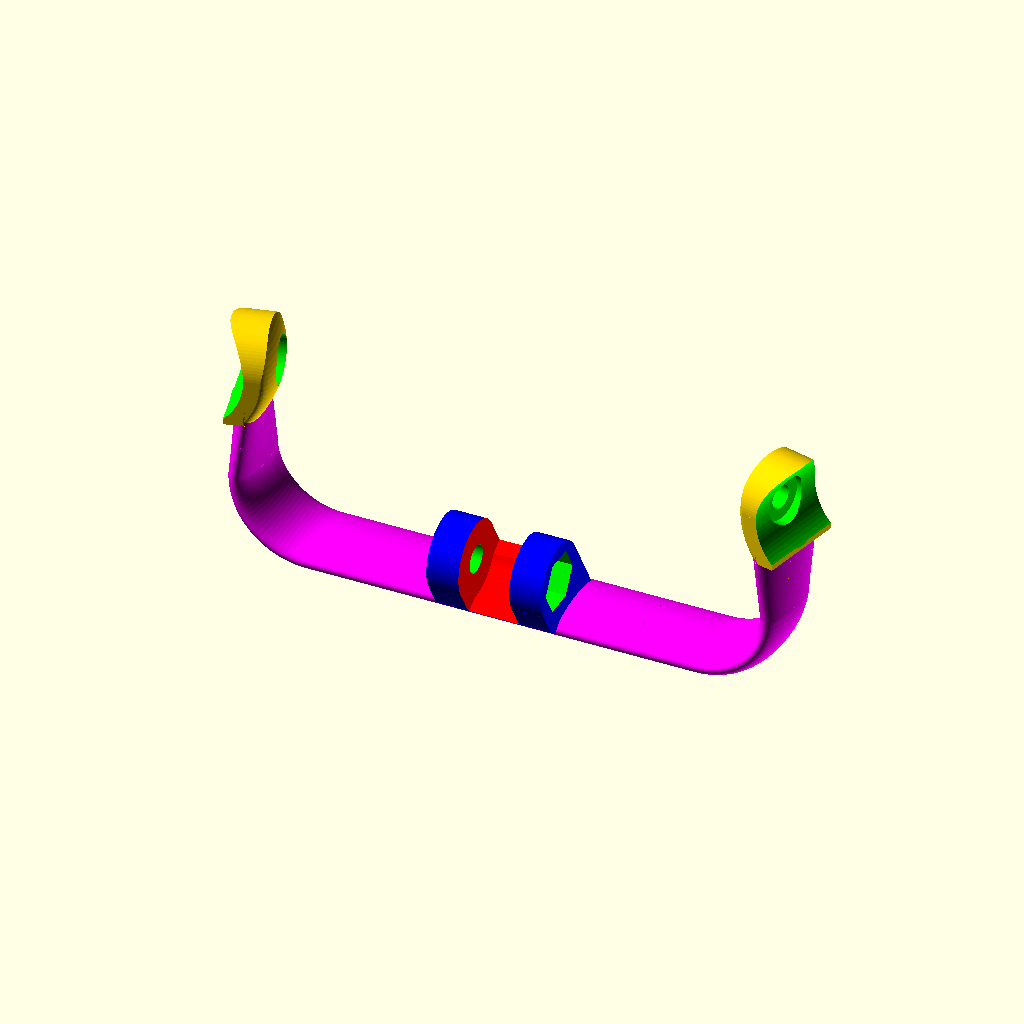
Cell 1: the model at its default parameters.
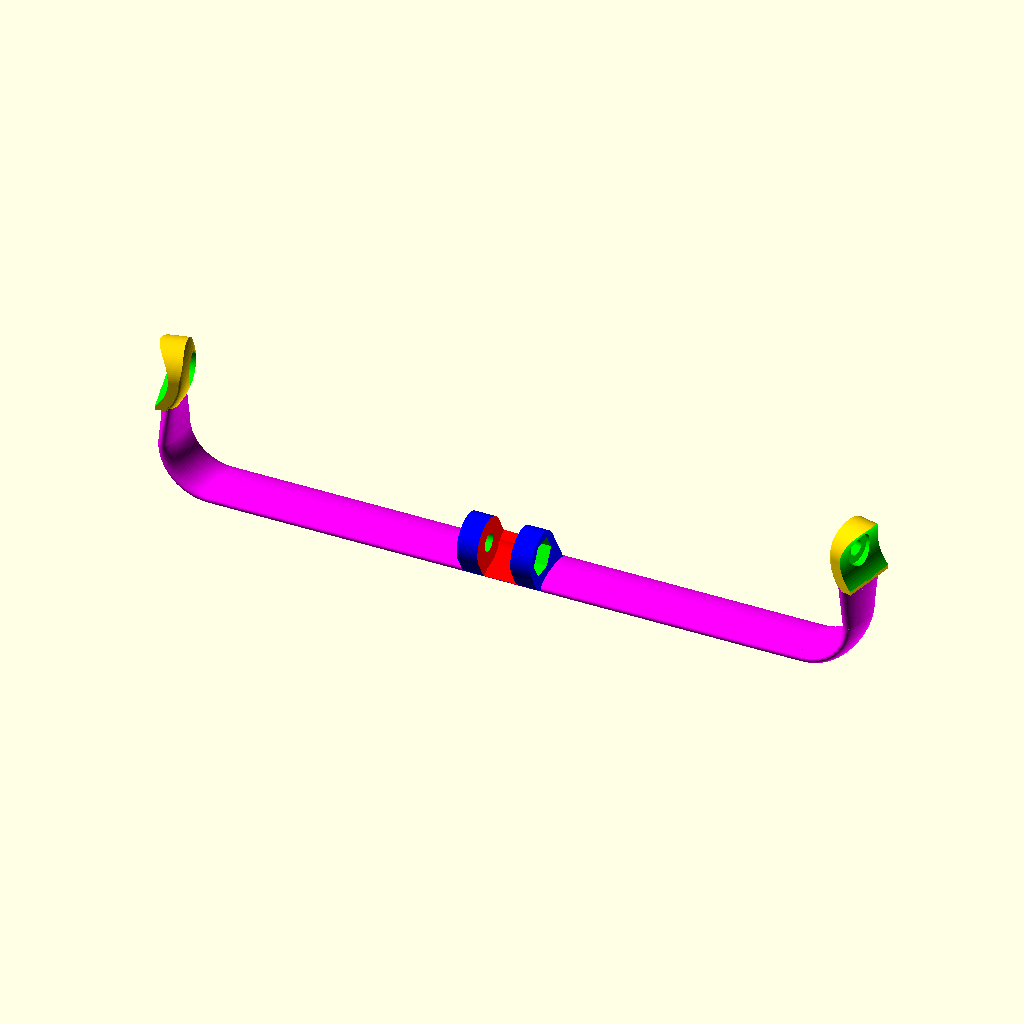
Cell 2: the same model with bracketWidth = 220.
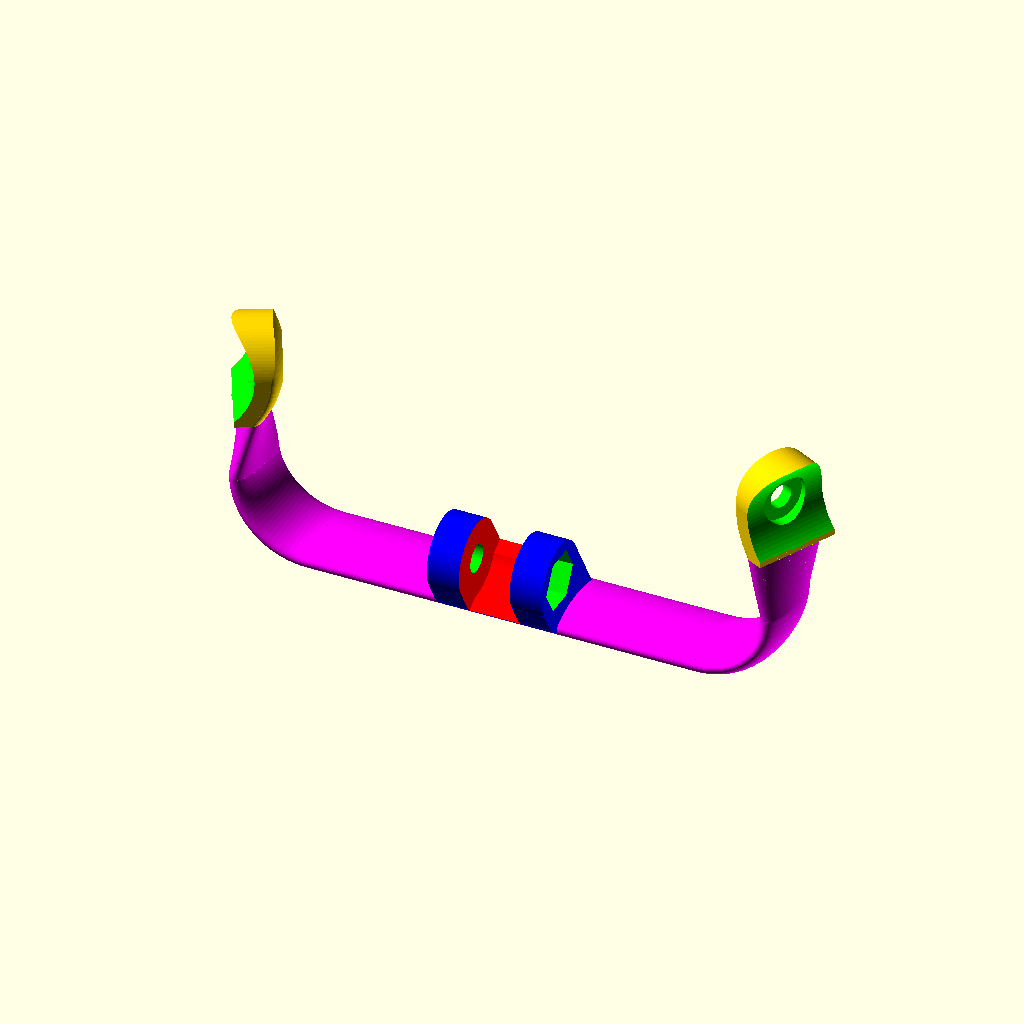
Cell 3: the same model with barAngleZ = 26.6.
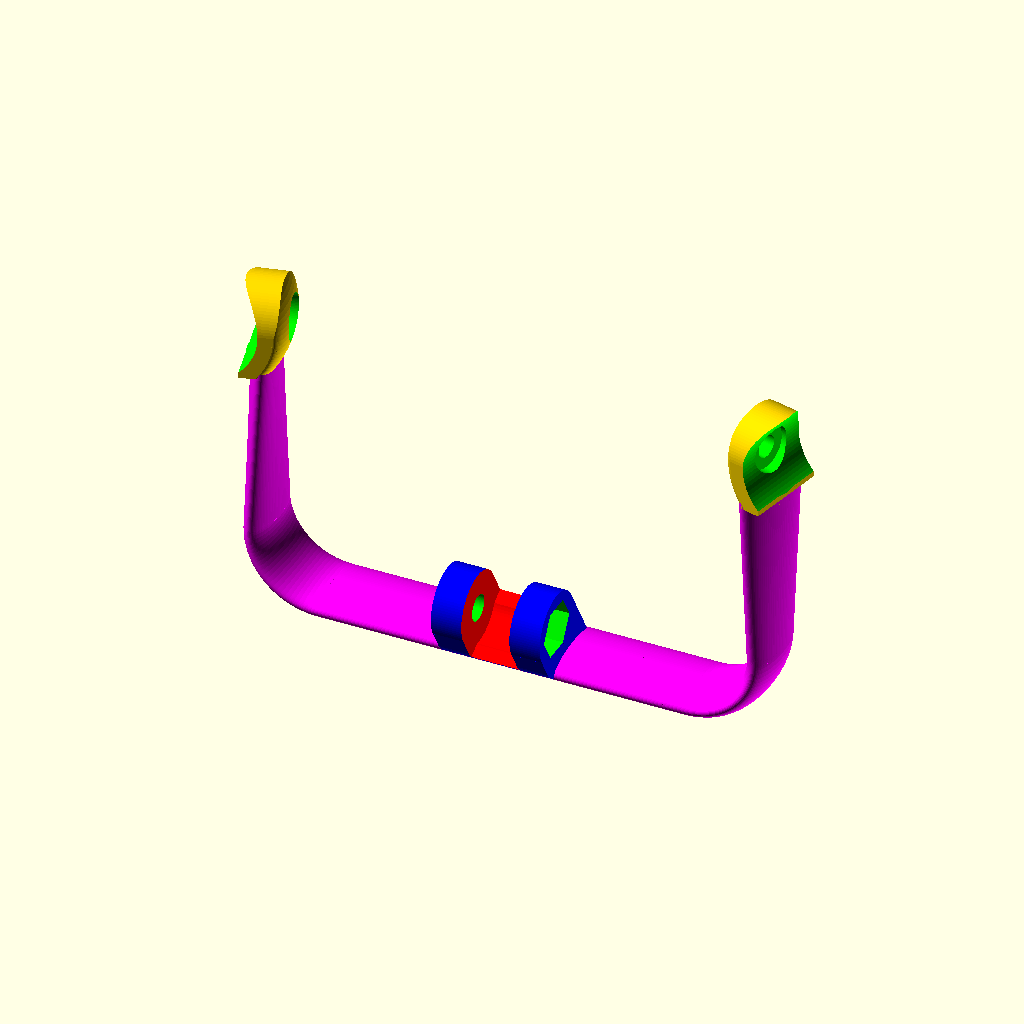
Cell 4: the same model with mountHeight = 50.
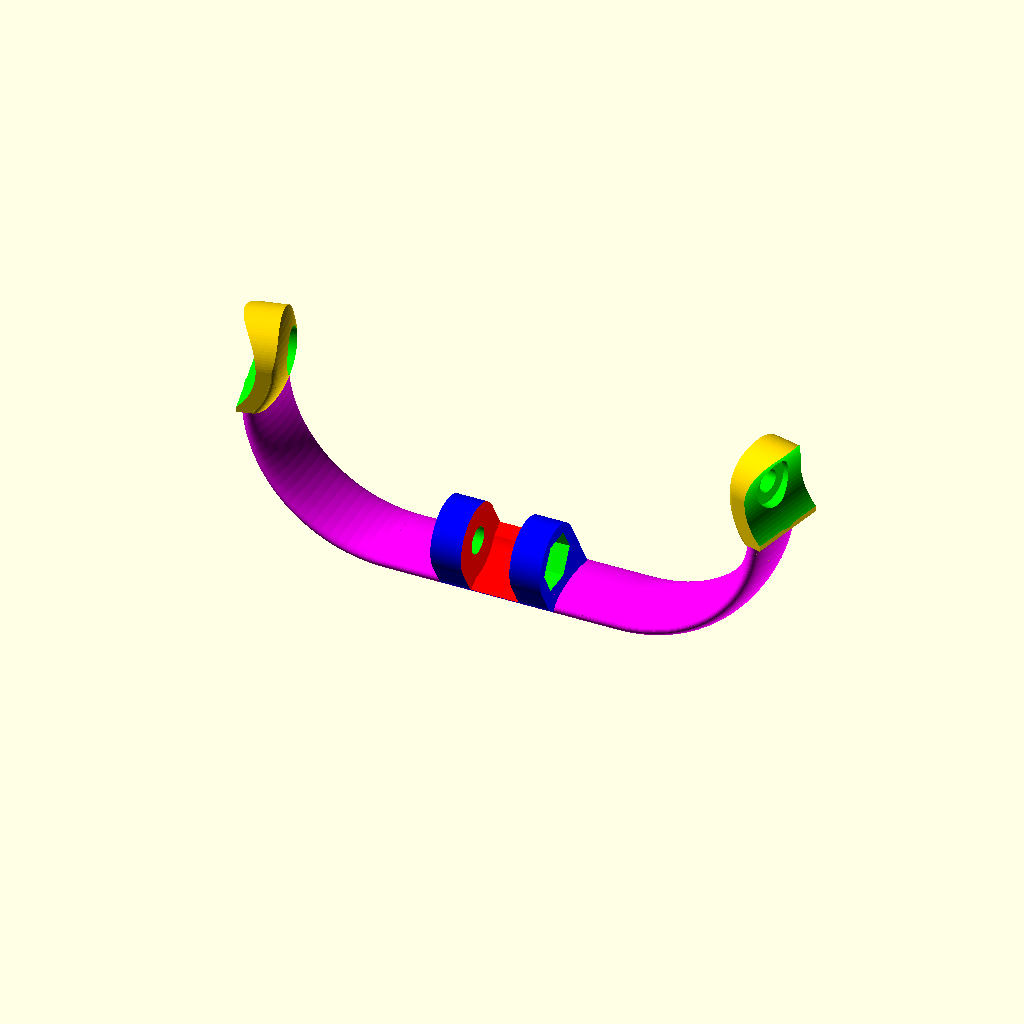
Cell 5: bracketRadius = 30 (everything else at default).
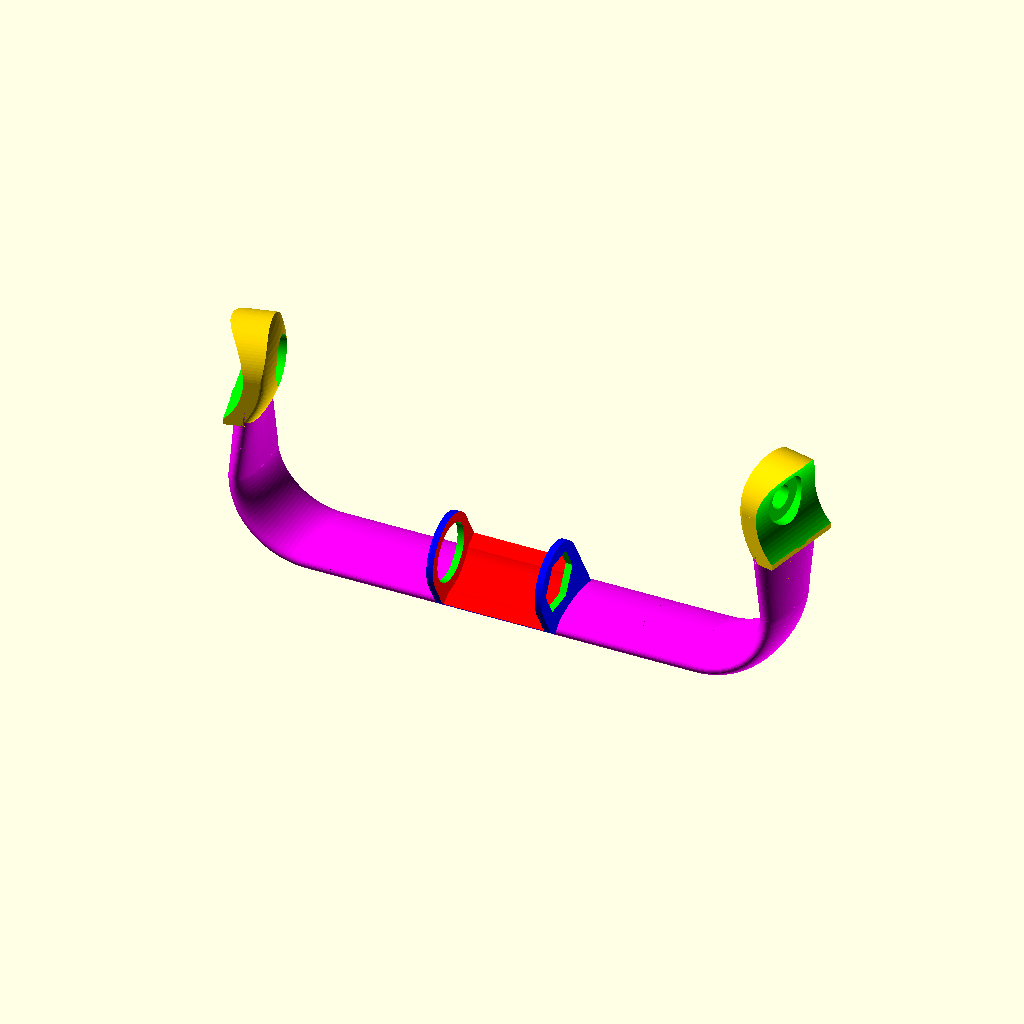
Cell 6 — clampWidthI set to 21.2, the other parameters unchanged.
The same orthographic view direction (rotation 55°, 0°, 25°; colour scheme Cornfield) for every cell, with the view re-fitted per cell, so scale and position can differ between cells.
The OpenSCAD source (inputs/thingiverse/files/thing-3555446/files/luxclamp6.scad):
// Global resolution
$fs = 0.1;  // Don't generate smaller facets than 0.1 mm
$fa = 4;    // Don't generate larger angles than 4 degrees

// Parameters
bracketWidth = 110;
barAngleZ = 13.3;
mountHeight = 25;
bracketRadius = 15;
clampWidthI = 10.6;
clampWidthO = 24;

// resulting Variables
bwH = bracketWidth / 2;
bR = bracketRadius;
bR2 = bracketRadius * 2;

// Main geometry
rotate([180,90,0])
    difference() {
    union() {
        translate([mountHeight+1, 5.5, 0])
        lower();
        translate([0,0, -(bwH-0.5)])
        rotate([90,0,0])
        mount();

        mirror([0,1,0]) 
        translate([0,0, (bwH-0.5)])
        rotate([-90,0,0])
        mount();
    }
    union() {
        translate([0,0, -(bwH-0.5)])
        rotate([90,0,0])
        syntace();
        mirror([0,1,0]) 
        translate([0,0, (bwH-0.5)])
        rotate([-90,0,0])
        syntace();
  }
}

module lower() {
    difference() {
        union() {
            translate([1, 2.5, 0]) rotate([0,0,-30]) clamp();
            translate([12, -5.26, 0]) bar();
            mirror([0,0,1]) translate([12, -5.26, 0]) bar();
        }
        translate([24, -8, 0]) color("Red") cube([20,40,120], center=true);
        rotate([0,90,0])
        translate([0, -5.5, 13.2])
        linear_extrude(height = 2) text("LuxClamp v0.6", size=5, halign ="center", valign="center");
   }
}

module clamp() {
    difference() {
        union() {
            color("Blue") cylinder(h=clampWidthO, r=8, center=true);
            translate([5, 0, 0]) color("Blue") cylinder(h=clampWidthO, r=8, center=true);
            translate([2.5, 4, 0]) color("Blue") cube([5,8,clampWidthO], center=true);
            translate([8, -4, 0]) color("Blue") cube([16,8,clampWidthO], center=true);          
        }
        color("Red") cylinder(h=clampWidthI, r=8.5, center=true);
        color("Red") cube([14,18,clampWidthI], center=true);
        color("Lime") cylinder(h=30, r=2.9, center=true);
        translate([0, 0, 11.8]) color("Lime") cylinder(h=8, r=6, center=true);
        translate([0, 0, -11.8]) color("Lime") cylinder(h=8, r=6, $fn=6, center=true);
    }
}

module bar() {
    color("Fuchsia") 
    union() {
        linear_extrude(height = bwH - bR + 0.5) {
            resize([6,18])circle(d=18);
        }
        
        translate([-bR, 0, bwH+0.5]) 
        rotate([0,-90,0])
        linear_extrude(height = mountHeight-bR+8, twist = -barAngleZ*1.28) {
            resize([6,18])circle(d=18);
        }
        
       
        color("Fuchsia")
        intersection() {
            translate([-bR, 0, bwH - bR + 0.5])
            rotate([90,0,0])
            rotate_extrude(convexity = 10)
            translate([bracketRadius, 0, 0])
            resize([6,18]) circle(d=18);
            
            translate([-bR, -10, bwH - bR + 0.5]) cube([bR2, 20, bR2]);
        }
    }
}

module mount() {
    rotate([barAngleZ,0,0]) {
        color("Gold")
        intersection() {
            translate([0, -13, 0]) 
            union() {
                rotate_extrude(convexity = 10)
                translate([15, 0, 0])
                resize([6,18]) circle(d=18);

                cylinder(h=18, r=15, center=true);
            }
            union() {
                translate([5, 5, 0]) cube([10,20,18], center=true);
                rotate([90,0,0]) translate([0, 0, 0]) cylinder(h=20, d=18, center=true);
           }
        }
    }
}

module syntace() {
    rotate([barAngleZ,0,0]) {
    color("Lime") 
    translate([0, -13, 0])
    cylinder(h=100, r=11.9, center=true);
    color("Lime") 
    rotate([90,0,0]) translate([0, 0, 1.5]) {
        cylinder(h=3, d=10, center=true);
        cylinder(h=20, d=5, center=true);
        translate([0, 0, -9]) 
        cylinder(h=10, r=5, center=true);
    }
}
}
Customizer parameters (derived from the source; name, type, default, range or options):
bracketWidth: number, default 110
barAngleZ: number, default 13.3
mountHeight: number, default 25
bracketRadius: number, default 15
clampWidthI: number, default 10.6
clampWidthO: number, default 24
